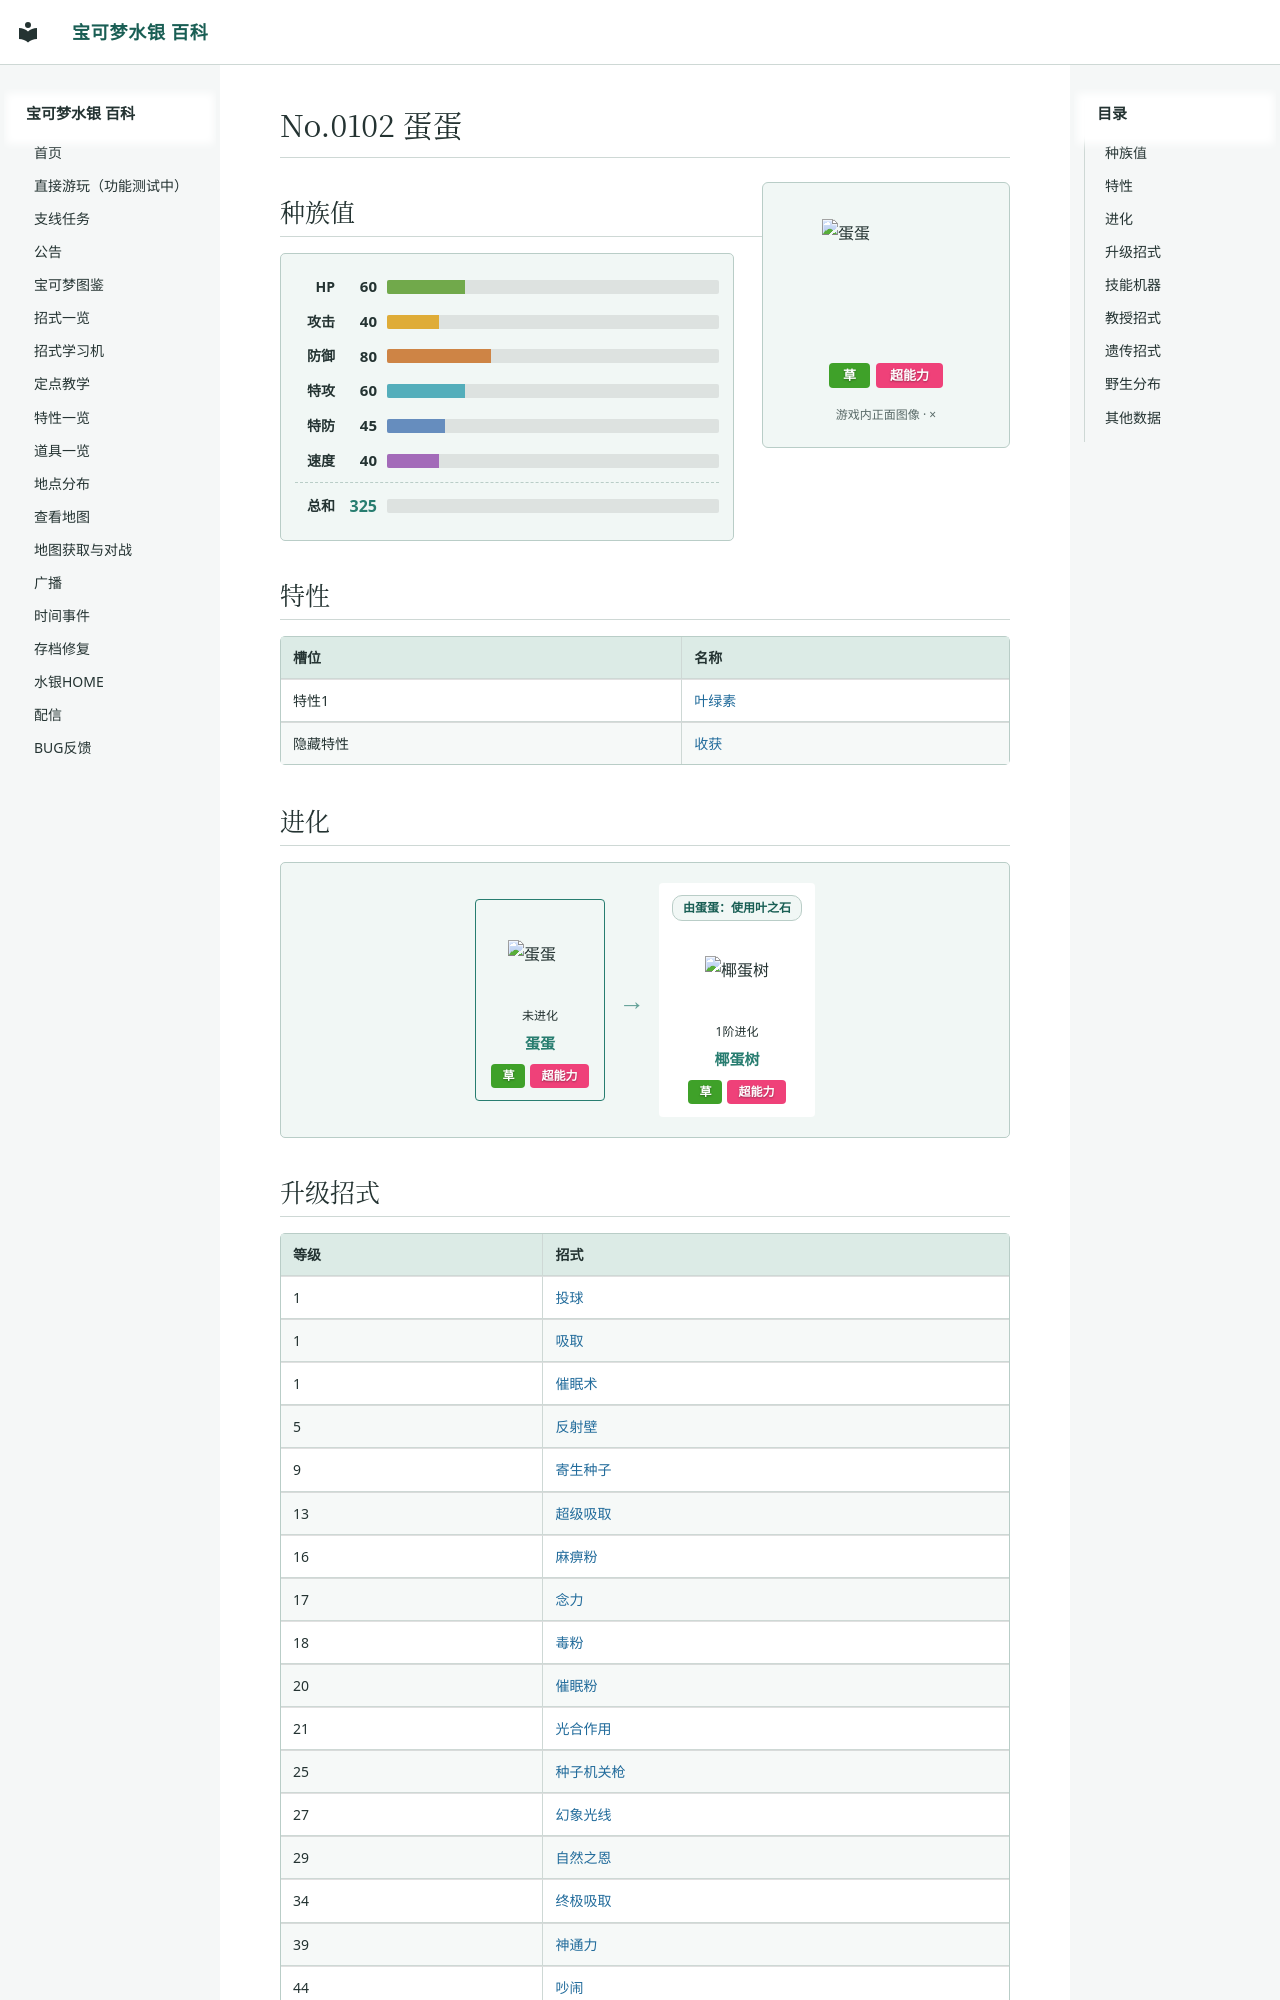

repository: Sum-Light/azoth-wiki · page: pokemon/0102_蛋蛋/index.html · generator: mkdocs

# No.0102 蛋蛋

<div class="pk-head">
<img class="pk-sprite" width="128" height="128" style="image-rendering:pixelated" src="../sprites/0102.png?v=588ff66e" alt="蛋蛋">
<div class="pk-head-types">
<span class="pk-type" style="background:#3FA129">草</span>
<span class="pk-type" style="background:#EF4179">超能力</span>
</div>
</div>

## 种族值

<div class="pk-stats">
<div class="pk-stat"><span class="pk-stat-name">HP</span><span class="pk-stat-val">60</span><span class="pk-bar pk-bar-hp"><i style="width:23.5%"></i></span></div>
<div class="pk-stat"><span class="pk-stat-name">攻击</span><span class="pk-stat-val">40</span><span class="pk-bar pk-bar-atk"><i style="width:15.7%"></i></span></div>
<div class="pk-stat"><span class="pk-stat-name">防御</span><span class="pk-stat-val">80</span><span class="pk-bar pk-bar-def"><i style="width:31.4%"></i></span></div>
<div class="pk-stat"><span class="pk-stat-name">特攻</span><span class="pk-stat-val">60</span><span class="pk-bar pk-bar-spa"><i style="width:23.5%"></i></span></div>
<div class="pk-stat"><span class="pk-stat-name">特防</span><span class="pk-stat-val">45</span><span class="pk-bar pk-bar-spd"><i style="width:17.6%"></i></span></div>
<div class="pk-stat"><span class="pk-stat-name">速度</span><span class="pk-stat-val">40</span><span class="pk-bar pk-bar-spe"><i style="width:15.7%"></i></span></div>
<div class="pk-stat pk-stat-total"><span class="pk-stat-name">总和</span><span class="pk-stat-val">325</span><span class="pk-bar"></span></div>
</div>

## 特性

| 槽位 | 名称 |
|---|---|
| 特性1 | [叶绿素](../abilities/0034_叶绿素.md) |
| 隐藏特性 | [收获](../abilities/0225_收获.md) |

## 进化

<div class="pk-evo">
<div class="evo-stage-col">
<div class="evo-member evo-cur">
<div class="evo-circle"><img class="evo-sprite" src="../sprites/0102.png?v=588ff66e" alt="蛋蛋"></div>
<div class="evo-stage">未进化</div>
<a class="evo-name" href="../0102_%E8%9B%8B%E8%9B%8B/">蛋蛋</a>
<div class="evo-types"><span class="pk-type" style="background:#3FA129">草</span>
<span class="pk-type" style="background:#EF4179">超能力</span></div>
</div>
</div>
<div class="evo-arrow">→</div>
<div class="evo-stage-col">
<div class="evo-member">
<div class="evo-cond">
<div class="evo-route" data-evo-source="102" data-evo-target="103">由蛋蛋：使用叶之石</div>
</div>
<div class="evo-circle"><img class="evo-sprite" src="../sprites/0103.png?v=d9fd6f46" alt="椰蛋树"></div>
<div class="evo-stage">1阶进化</div>
<a class="evo-name" href="../0103_%E6%A4%B0%E8%9B%8B%E6%A0%91/">椰蛋树</a>
<div class="evo-types"><span class="pk-type" style="background:#3FA129">草</span>
<span class="pk-type" style="background:#EF4179">超能力</span></div>
</div>
</div>
</div>
